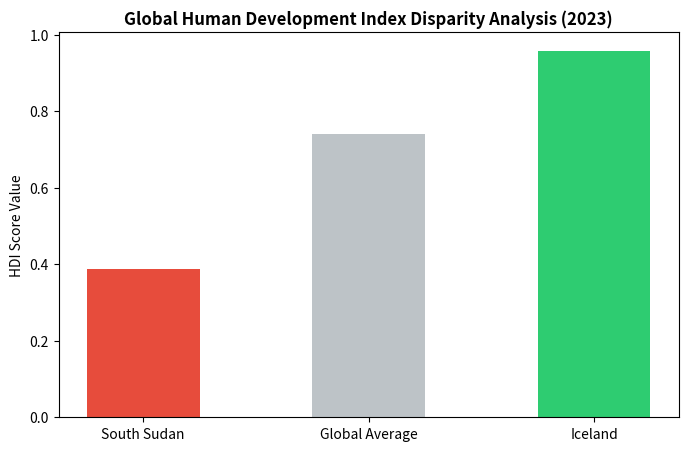

Python code for this plot:
import matplotlib.pyplot as plt

# 1. Set up the data labels and the exact scores we found for 2023
countries = ['South Sudan', 'Global Average', 'Iceland']
hdi_scores = [0.388, 0.740, 0.959]

# 2. Pick clean colors for our bars (Red for low, Gray for average, Green for high)
bar_colors = ['#e74c3c', '#bdc3c7', '#2ecc71']

# 3. Create a window canvas for our bar graph
plt.figure(figsize=(8, 5))
plt.bar(countries, hdi_scores, color=bar_colors, width=0.5)

# 4. Add a descriptive title and labels
plt.title('Global Human Development Index Disparity Analysis (2023)', fontweight='bold')
plt.ylabel('HDI Score Value')

# 5. Show the graphic chart window on your desktop screen
plt.show()
